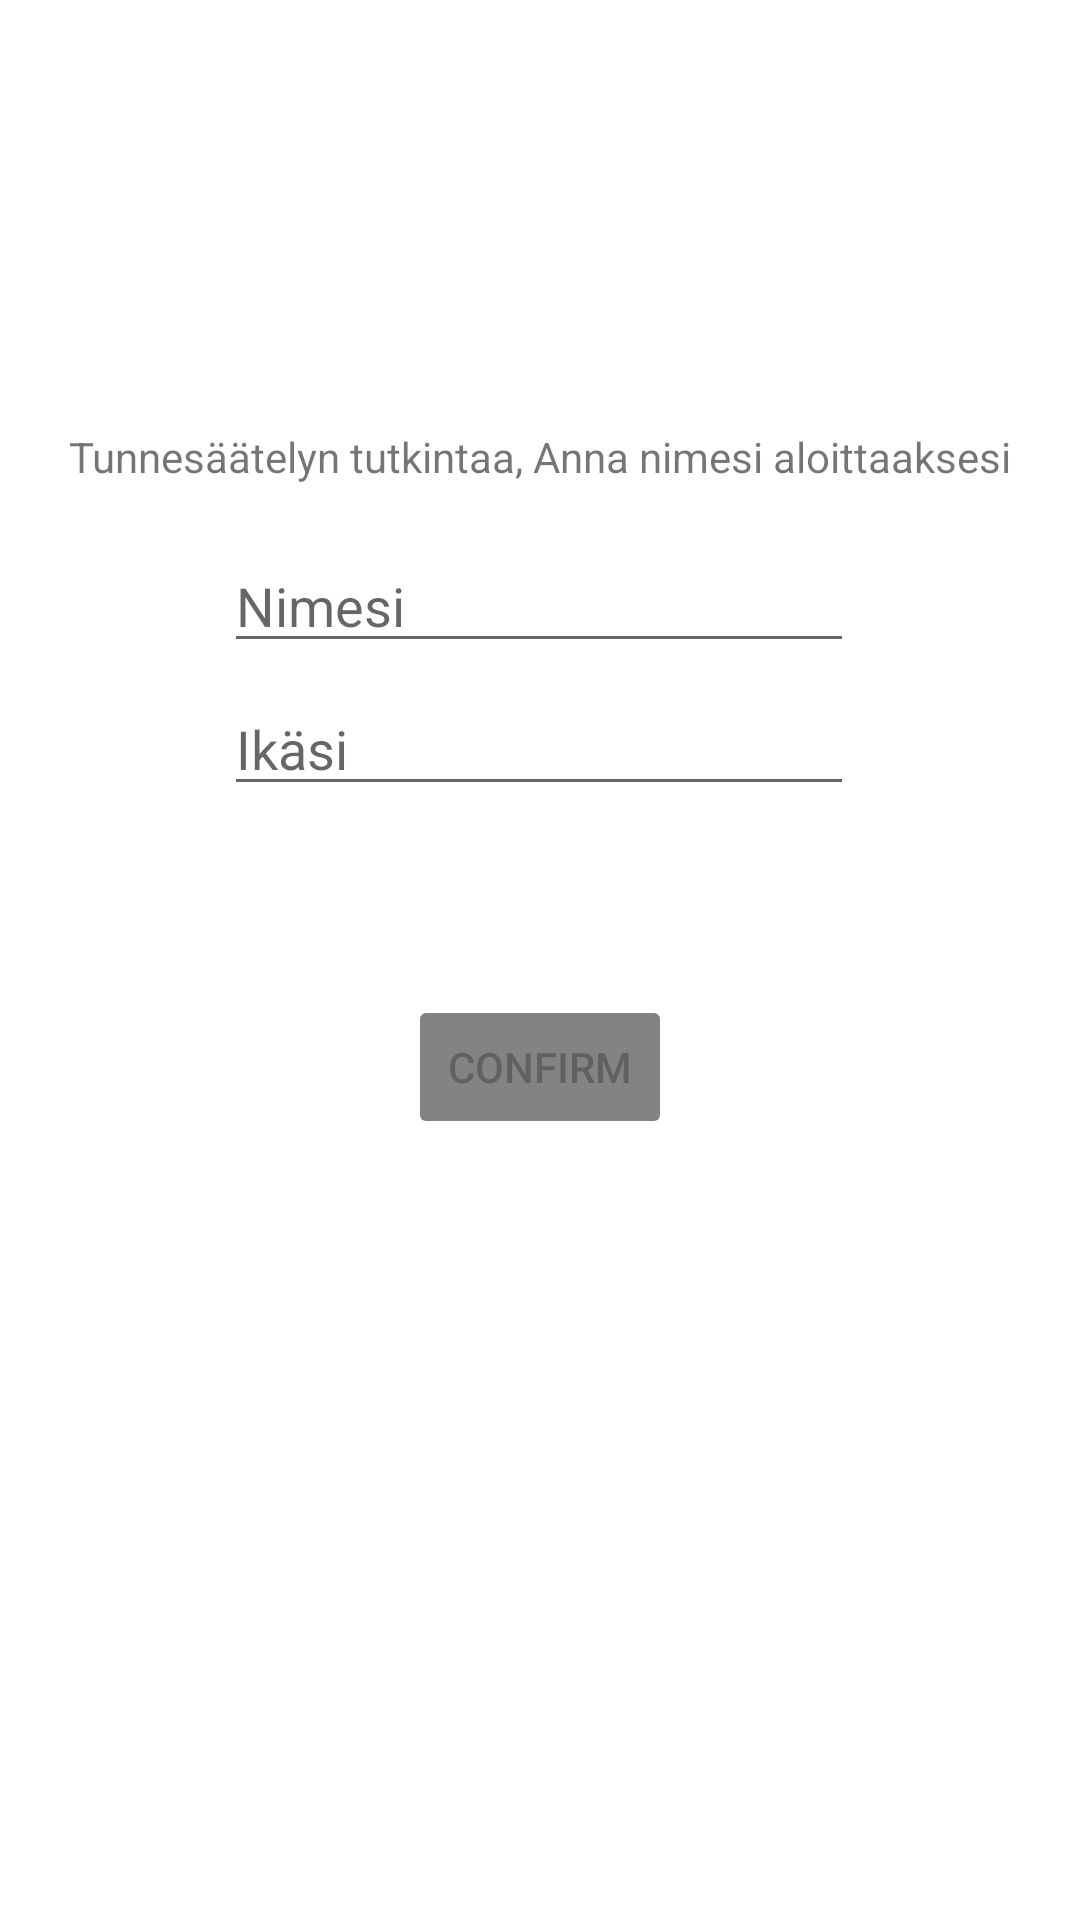

Reconstruct the res/layout file that produces this screen, plus the resources it refers to.
<!-- AndroidManifest.xml: application theme Theme.Projekti -->
<!-- res/layout/activity_main.xml -->
<?xml version="1.0" encoding="utf-8"?>
<androidx.constraintlayout.widget.ConstraintLayout xmlns:android="http://schemas.android.com/apk/res/android"
    xmlns:app="http://schemas.android.com/apk/res-auto"
    xmlns:tools="http://schemas.android.com/tools"
    android:layout_width="match_parent"
    android:layout_height="match_parent"
    tools:context=".MainActivity">

    <TextView
        android:id="@+id/textView2"
        android:layout_width="wrap_content"
        android:layout_height="wrap_content"
        android:text="Tunnesäätelyn tutkintaa, Anna nimesi aloittaaksesi"
        app:layout_constraintBottom_toBottomOf="parent"
        app:layout_constraintLeft_toLeftOf="parent"
        app:layout_constraintRight_toRightOf="parent"
        app:layout_constraintTop_toTopOf="parent"
        app:layout_constraintVertical_bias="0.23000002" />

    <Button
        android:id="@+id/button"
        android:layout_width="wrap_content"
        android:layout_height="wrap_content"
        android:enabled="false"
        android:text="Confirm"
        app:backgroundTint="#838383"
        app:layout_constraintBottom_toBottomOf="parent"
        app:layout_constraintEnd_toEndOf="parent"
        app:layout_constraintStart_toStartOf="parent"
        app:layout_constraintTop_toTopOf="parent"
        app:layout_constraintVertical_bias="0.56"
        app:rippleColor="#FFFFFF" />

    <EditText
        android:id="@+id/name"
        android:layout_width="wrap_content"
        android:layout_height="wrap_content"
        android:ems="10"
        android:hint="Nimesi"
        android:inputType="textPersonName"
        app:layout_constraintBottom_toBottomOf="parent"
        app:layout_constraintEnd_toEndOf="parent"
        app:layout_constraintHorizontal_bias="0.497"
        app:layout_constraintStart_toStartOf="parent"
        app:layout_constraintTop_toTopOf="parent"
        app:layout_constraintVertical_bias="0.3" />

    <EditText
        android:id="@+id/age"
        android:layout_width="wrap_content"
        android:layout_height="wrap_content"
        android:ems="10"
        android:hint="Ikäsi"
        android:inputType="textPersonName"
        app:layout_constraintBottom_toBottomOf="parent"
        app:layout_constraintEnd_toEndOf="parent"
        app:layout_constraintHorizontal_bias="0.497"
        app:layout_constraintStart_toStartOf="parent"
        app:layout_constraintTop_toTopOf="parent"
        app:layout_constraintVertical_bias="0.38" />


</androidx.constraintlayout.widget.ConstraintLayout>
<!-- resources referenced by this layout -->
<resources>
  <style name="Theme.Projekti" parent="Theme.MaterialComponents.DayNight.DarkActionBar">
          
          <item name="colorPrimary">@color/black</item>
          <item name="colorPrimaryVariant">@color/purple_700</item>
          <item name="colorOnPrimary">@color/white</item>
          
          <item name="colorSecondary">@color/teal_200</item>
          <item name="colorSecondaryVariant">@color/teal_700</item>
          <item name="colorOnSecondary">@color/black</item>
          
          <item name="android:statusBarColor" tools:targetApi="l">?attr/colorPrimaryVariant</item>
          
      </style>
  <!-- not gathered from this repository: default colours our renderer supplied (Android Studio template values) -->
  <color name="purple_700">#FF3700B3</color>
  <color name="teal_200">#FF03DAC5</color>
  <color name="teal_700">#FF018786</color>
  <color name="black">#FF000000</color>
  <color name="white">#FFFFFFFF</color>
</resources>
